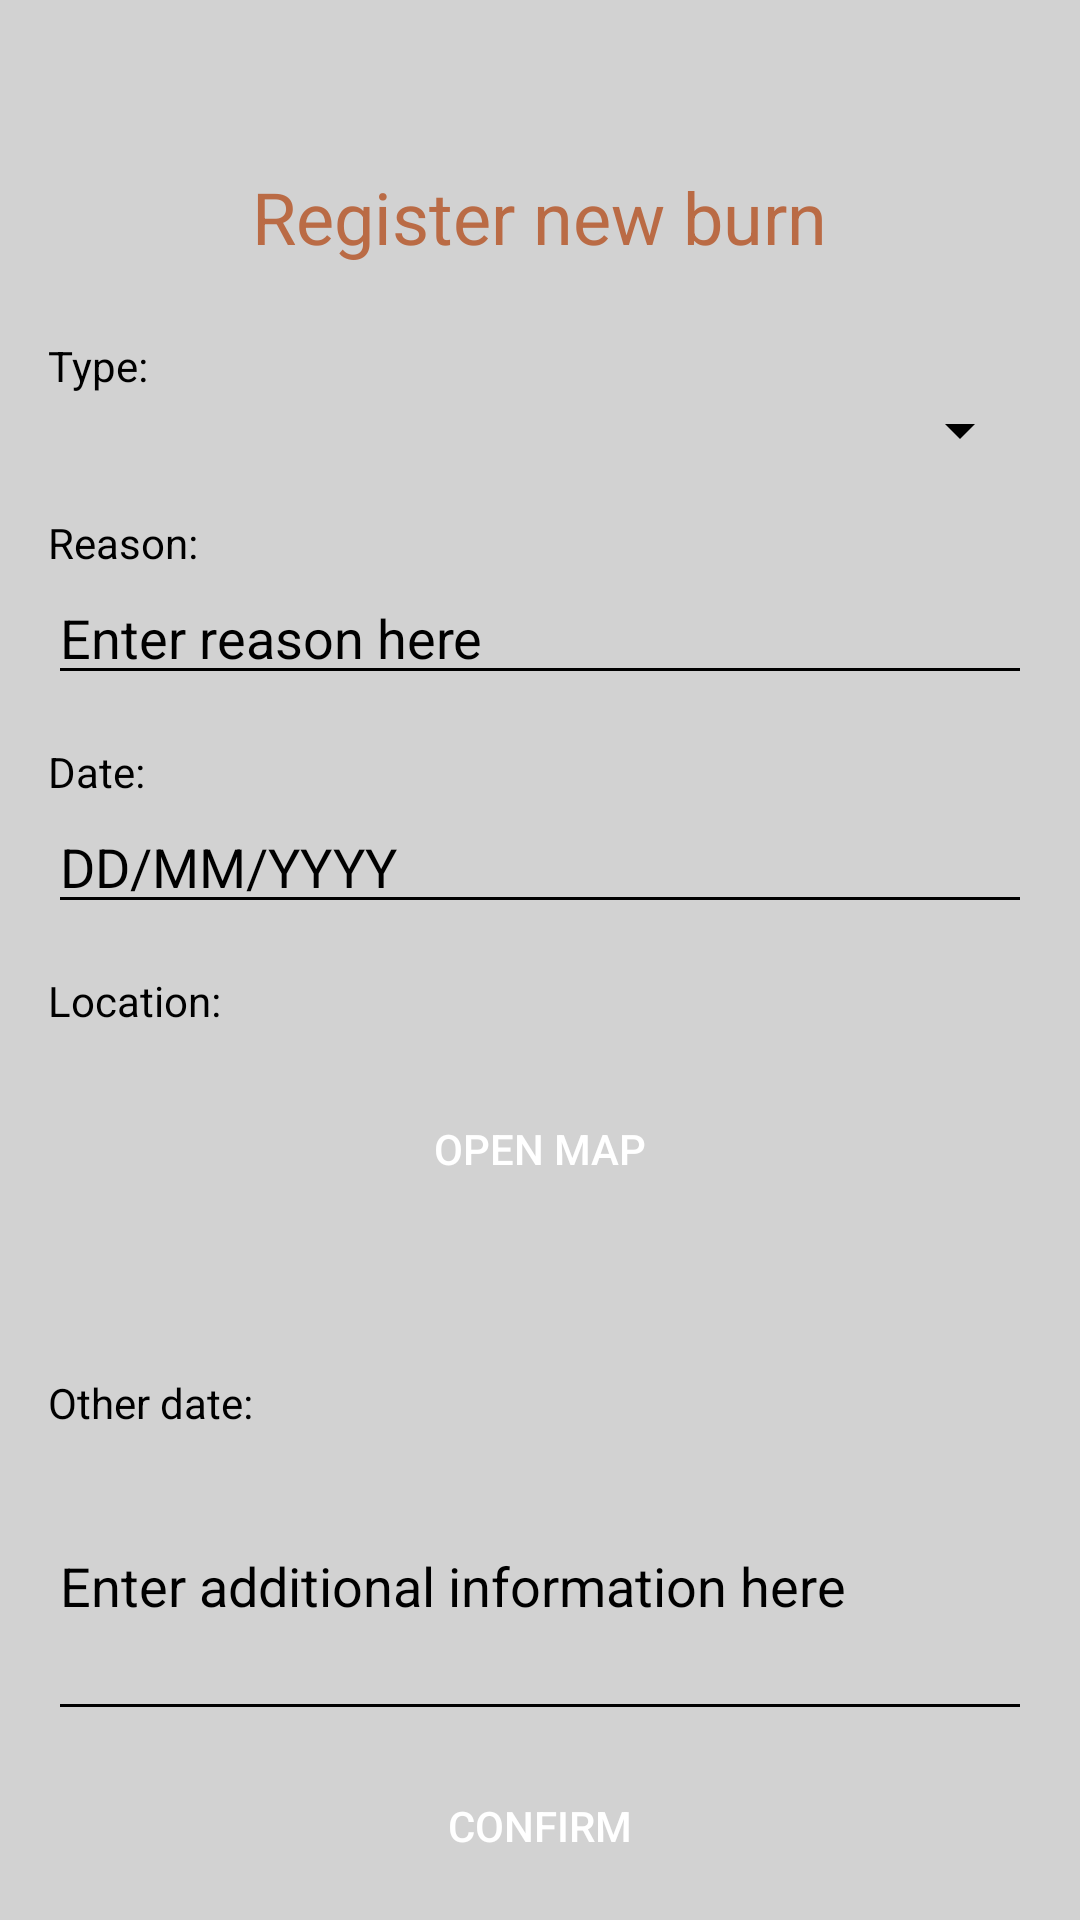

Here is an Android app screen rendered from its layout file. Give the layout XML and the strings, colors and styles it references.
<!-- AndroidManifest.xml: application theme Theme.Chamasegura -->
<!-- res/layout/fragment_new_burn.xml -->
<?xml version="1.0" encoding="utf-8"?>
<FrameLayout xmlns:android="http://schemas.android.com/apk/res/android"
    xmlns:tools="http://schemas.android.com/tools"
    android:layout_width="match_parent"
    android:layout_height="match_parent"
    android:background="@color/light_gray"
    tools:context=".fragments.fragment_new_burn">

    <LinearLayout
        android:layout_width="match_parent"
        android:layout_height="match_parent"
        android:orientation="vertical"
        android:padding="16dp">

        <ImageButton
            android:id="@+id/buttonBack"
            android:layout_width="40dp"
            android:layout_height="40dp"
            android:background="?attr/selectableItemBackgroundBorderless"
            android:src="@drawable/baseline_arrow_back_24"
            android:layout_gravity="start"
            android:padding="1dp"
            android:scaleType="centerInside"/>

        <TextView
            android:layout_width="wrap_content"
            android:layout_height="wrap_content"
            android:text="@string/register_pile_burn"
            android:textSize="24sp"
            android:layout_gravity="center_horizontal"
            android:paddingBottom="16dp"
            android:textColor="@color/light_orange"/>

        <TextView
            android:layout_width="wrap_content"
            android:layout_height="wrap_content"
            android:text="@string/typeBurn"
            android:paddingTop="8dp"
            android:textColor="@android:color/black"/>

        <Spinner
            android:id="@+id/spinnerType"
            android:layout_width="match_parent"
            android:layout_height="wrap_content"
            android:backgroundTint="@android:color/black" />

        <TextView
            android:layout_width="wrap_content"
            android:layout_height="wrap_content"
            android:text="@string/reasonBurn"
            android:paddingTop="16dp"
            android:textColor="@android:color/black"/>

        <EditText
            android:id="@+id/editTextReason"
            android:layout_width="match_parent"
            android:layout_height="wrap_content"
            android:hint="@string/enterReasonHere"
            android:textColor="@android:color/black"
            android:textColorHint="@android:color/black"
            android:backgroundTint="@android:color/black"/>

        <TextView
            android:layout_width="wrap_content"
            android:layout_height="wrap_content"
            android:text="@string/dateBurn"
            android:paddingTop="16dp"
            android:textColor="@android:color/black"/>

        <EditText
            android:id="@+id/editTextDate"
            android:layout_width="match_parent"
            android:layout_height="wrap_content"
            android:hint="@string/ddmmyy"
            android:focusable="false"
            android:clickable="true"
            android:textColor="@android:color/black"
            android:textColorHint="@android:color/black"
            android:backgroundTint="@android:color/black"/>

        <TextView
            android:layout_width="wrap_content"
            android:layout_height="wrap_content"
            android:text="@string/locationBurn"
            android:paddingTop="16dp"
            android:textColor="@android:color/black"/>

        <Button
            android:id="@+id/buttonOpenMap"
            android:layout_width="match_parent"
            android:layout_height="wrap_content"
            android:text="@string/open_map"
            android:textColor="@color/white"
            android:backgroundTint="@color/light_orange"
            android:background="@drawable/rounded_button"
            android:layout_gravity="center_horizontal"
            android:layout_marginTop="16dp"/>

        <TextView
            android:id="@+id/locationInfoText"
            android:layout_width="wrap_content"
            android:layout_height="wrap_content"
            android:paddingTop="16dp"/>

        <TextView
            android:id="@+id/selectedLocation"
            android:layout_width="match_parent"
            android:layout_height="wrap_content"
            android:text="Selected location will appear here"
            android:paddingTop="8dp"
            android:textColor="@android:color/black"
            android:visibility="gone"/>

        <TextView
            android:layout_width="wrap_content"
            android:layout_height="wrap_content"
            android:text="@string/otherDataBurn"
            android:paddingTop="16dp"
            android:textColor="@android:color/black"/>

        <EditText
            android:id="@+id/editTextOtherData"
            android:layout_width="match_parent"
            android:layout_height="100dp"
            android:hint="@string/enterAdditionalInformationHere"
            android:textColor="@android:color/black"
            android:textColorHint="@android:color/black"
            android:backgroundTint="@android:color/black"/>

        <Button
            android:id="@+id/buttonConfirm"
            android:layout_width="match_parent"
            android:layout_height="wrap_content"
            android:text="@string/buttonConfirm"
            android:backgroundTint="@color/light_orange"
            android:background="@drawable/rounded_button"
            android:textColor="@android:color/white"
            android:layout_gravity="center_horizontal"
            android:layout_marginTop="16dp"/>

    </LinearLayout>

</FrameLayout>
<!-- resources referenced by this layout -->
<resources>
  <color name="light_gray">#D2D2D2</color>
  <color name="light_orange">#BA6B45</color>
  <color name="white">#FFFFFF</color>
  <string name="buttonConfirm">Confirm</string>
  <string name="dateBurn">Date: </string>
  <string name="ddmmyy">DD/MM/YYYY</string>
  <string name="enterAdditionalInformationHere">Enter additional information here</string>
  <string name="enterReasonHere">Enter reason here</string>
  <string name="locationBurn">Location: </string>
  <string name="open_map">Open map</string>
  <string name="otherDataBurn">Other date: </string>
  <string name="reasonBurn">Reason: </string>
  <string name="register_pile_burn">Register new burn</string>
  <string name="typeBurn">Type: </string>
  <style name="Theme.Chamasegura" parent="Theme.MaterialComponents.DayNight.NoActionBar">
          
          <item name="colorPrimary">@color/purple_500</item>
          <item name="colorPrimaryVariant">@color/purple_700</item>
          <item name="colorOnPrimary">@color/white</item>
          
          <item name="colorSecondary">@color/teal_200</item>
          <item name="colorSecondaryVariant">@color/teal_700</item>
          <item name="colorOnSecondary">@color/black</item>
          
          <item name="android:statusBarColor">?attr/colorPrimaryVariant</item>
          
      </style>
  <color name="purple_500">#D2D2D2</color>
  <color name="purple_700">#D2D2D2</color>
  <color name="teal_200">#FF03DAC5</color>
  <color name="teal_700">#FF018786</color>
  <color name="black">#000000</color>
</resources>
